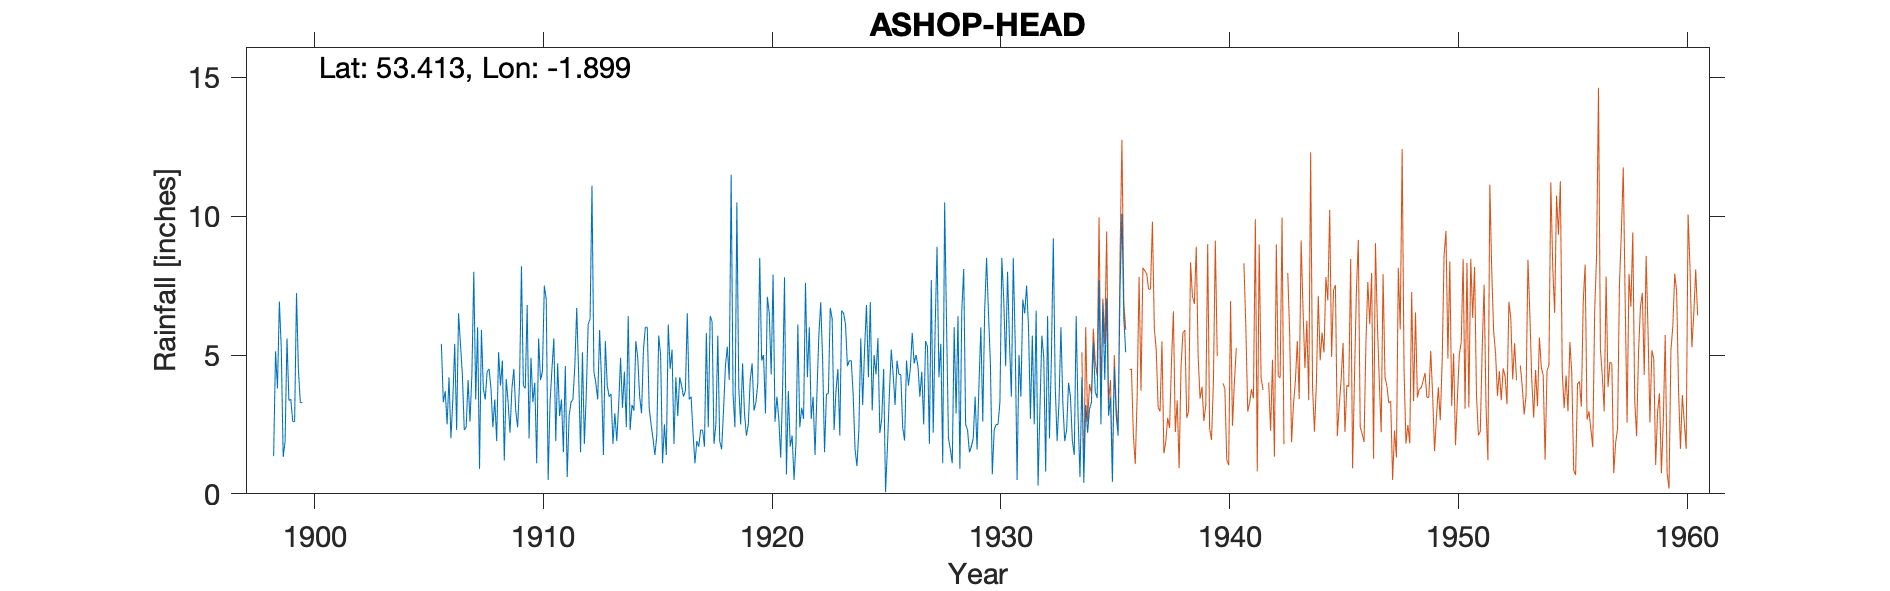

Data behind this chart, as committed beside it:
ASHOP-HEAD-OLD-GAUGE, , , , , , , , , , , , , , , , , , , , , , , 
Grid ref, SK068907, Long, -1.899, Lat, 53.41, Elevation, 1650, ft., , , , , , , , , , , , , , , 
Station no, 2694, , , , , , , , , , , , , , , , , , , , , , 
, 1890, 1891, 1892, 1893, 1894, 1895, 1896, 1897, 1898, 1899, 1900, 1901, 1902, 1903, 1904, 1905, 1906, 1907, 1908, 1909, 1910, 1911, 1912
January, , , , , , , , , , 5.25, , , , , , , 5.4, 2.3, 4.4, 2.2, 3.3, 1.9, 4.3
February, , , , , , , , , , 1.33, , , , , , , 3.3, 2.4, 4.5, 3.8, 4, 4.7, 1.5
March, , , , , , , , , , 1.88, , , , , , , 3.7, 4.1, 3.8, 4.5, 1.1, 2.8, 5.1
April, , , , , , , , , , 5.6, , , , , , , 2.5, 2.6, 2.4, 3, 5.6, 3.4, 1.8
May, , , , , , , , , , 3.36, , , , , , , 4.2, 4.3, 3.4, 2.4, 4.1, 1.5, 3.6
June, , , , , , , , , , 3.41, , , , , , , 2, 8, 1.9, 4, 4.4, 4.6, 6.1
July, , , , , , , , , , 2.61, , , , , , , 3.4, 3.4, 5.1, 8.2, 7.5, 0.6, 6.3
August, , , , , , , , , , 2.59, , , , , , , 5.4, 6, 3.9, 3.9, 7, 2.8, 11.1
September, , , , , , , , , 1.36, 7.23, , , , , , , 2.3, 0.9, 4.8, 3.8, 0.5, 3.3, 4.4
October, , , , , , , , , 5.13, 4.45, , , , , , , 6.5, 5.9, 1.2, 6.8, 3.3, 3.4, 4
November, , , , , , , , , 3.8, 3.28, , , , , , , 5.4, 3.8, 4.13, 2, 4.5, 4.6, 3.4
December, , , , , , , , , 6.93, 3.29, , , , , , , 4.3, 3.4, 3.3, 4.9, 5.6, 6.7, 5.9
Total, , , , , , , , , , 44.28, 48.53, 40.79, 37.9, 53.7, 36.6, 41, 48.4, 47.1, 42.83, 49.5, 50.9, 40.3, 57.5
NGR is the same as the New Gauge the New…, , , , , , , , , , , , , , , , , , , , , , , 
